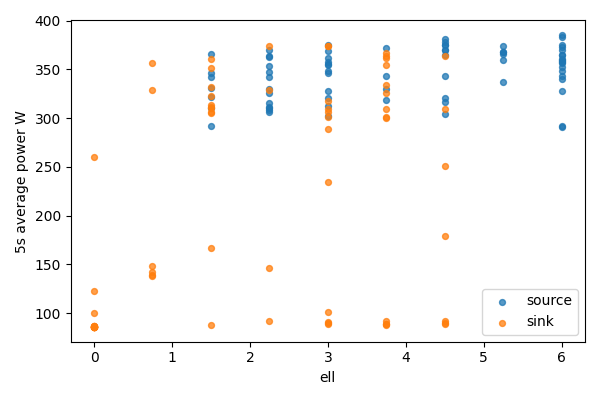

The file beside this chart, header and first rows:
bucket, bucket_start_s, bucket_end_s, gpu, node, ell, power_mean_w, samples
0, 0.0, 5.0, 0, source, 6.0, 342.8, 20
0, 0.0, 5.0, 1, sink, 0, 85.72, 20
1, 5.0, 10.0, 0, source, 6.0, 357.2, 20
1, 5.0, 10.0, 1, sink, 0, 85.78, 20
2, 10.0, 15.0, 0, source, 6.0, 290.8, 20
2, 10.0, 15.0, 1, sink, 0, 85.95, 20
3, 15.0, 20.0, 0, source, 6.0, 365.1, 19
3, 15.0, 20.0, 1, sink, 0, 85.79, 19
4, 20.0, 25.0, 0, source, 6.0, 364.9, 20
4, 20.0, 25.0, 1, sink, 0, 85.83, 20
5, 25.0, 30.0, 0, source, 6.0, 358.6, 20
5, 25.0, 30.0, 1, sink, 0, 85.91, 20
6, 30.0, 35.0, 0, source, 6.0, 356.7, 20
6, 30.0, 35.0, 1, sink, 0, 259.6, 20
7, 35.0, 40.0, 0, source, 6.0, 359.5, 20
7, 35.0, 40.0, 1, sink, 0, 100.3, 20
8, 40.0, 45.0, 0, source, 6.0, 374.9, 20
8, 40.0, 45.0, 1, sink, 0, 86.9, 20
9, 45.0, 50.0, 0, source, 6.0, 360.5, 20
9, 45.0, 50.0, 1, sink, 0, 86.62, 20
10, 50.0, 55.0, 0, source, 6.0, 383.4, 20
10, 50.0, 55.0, 1, sink, 0, 86.48, 20
11, 55.0, 60.0, 0, source, 6.0, 370.2, 20
11, 55.0, 60.0, 1, sink, 0, 86.42, 20
12, 60.0, 65.0, 0, source, 6.0, 328.1, 20
12, 60.0, 65.0, 1, sink, 0, 86.29, 20
13, 65.0, 70.0, 0, source, 6.0, 372.5, 20
13, 65.0, 70.0, 1, sink, 0, 85.94, 20
14, 70.0, 75.0, 0, source, 6.0, 347.9, 20
14, 70.0, 75.0, 1, sink, 0, 86.04, 20
15, 75.0, 80.0, 0, source, 6.0, 339.5, 20
15, 75.0, 80.0, 1, sink, 0, 85.94, 20
16, 80.0, 85.0, 0, source, 6.0, 291.7, 20
16, 80.0, 85.0, 1, sink, 0, 85.87, 20
17, 85.0, 90.0, 0, source, 6.0, 385.1, 20
17, 85.0, 90.0, 1, sink, 0, 85.88, 20
18, 90.0, 95.0, 0, source, 6.0, 352.4, 20
18, 90.0, 95.0, 1, sink, 0, 123.1, 20
19, 95.0, 100.0, 0, source, 5.25, 359.8, 20
19, 95.0, 100.0, 1, sink, 0.75, 356.8, 20
20, 100.0, 105.0, 0, source, 5.25, 367.9, 20
20, 100.0, 105.0, 1, sink, 0.75, 328.5, 20
21, 105.0, 110.0, 0, source, 5.25, 374.4, 19
21, 105.0, 110.0, 1, sink, 0.75, 148.1, 19
22, 110.0, 115.0, 0, source, 5.25, 337.4, 20
22, 110.0, 115.0, 1, sink, 0.75, 139.5, 20
23, 115.0, 120.0, 0, source, 5.25, 367.3, 20
23, 115.0, 120.0, 1, sink, 0.75, 142.1, 20
24, 120.0, 125.0, 0, source, 5.25, 366, 20
24, 120.0, 125.0, 1, sink, 0.75, 138.5, 20
25, 125.0, 130.0, 0, source, 4.5, 381, 20
25, 125.0, 130.0, 1, sink, 1.5, 87.86, 20
26, 130.0, 135.0, 0, source, 4.5, 374.6, 20
26, 130.0, 135.0, 1, sink, 1.5, 167.1, 20
27, 135.0, 140.0, 0, source, 4.5, 316.5, 20
27, 135.0, 140.0, 1, sink, 1.5, 360.9, 20
28, 140.0, 145.0, 0, source, 4.5, 369.5, 20
28, 140.0, 145.0, 1, sink, 1.5, 311.6, 20
29, 145.0, 150.0, 0, source, 4.5, 343.2, 20
29, 145.0, 150.0, 1, sink, 1.5, 309.9, 20
... 84 more rows
